Run: headless pygame with SDL's dummy video driver; simulated clock (each Clock.tick advances the game by its frame time, no real sleeping); random seed 0; keys injected as events and as key.get_pressed() state; no mouse input.
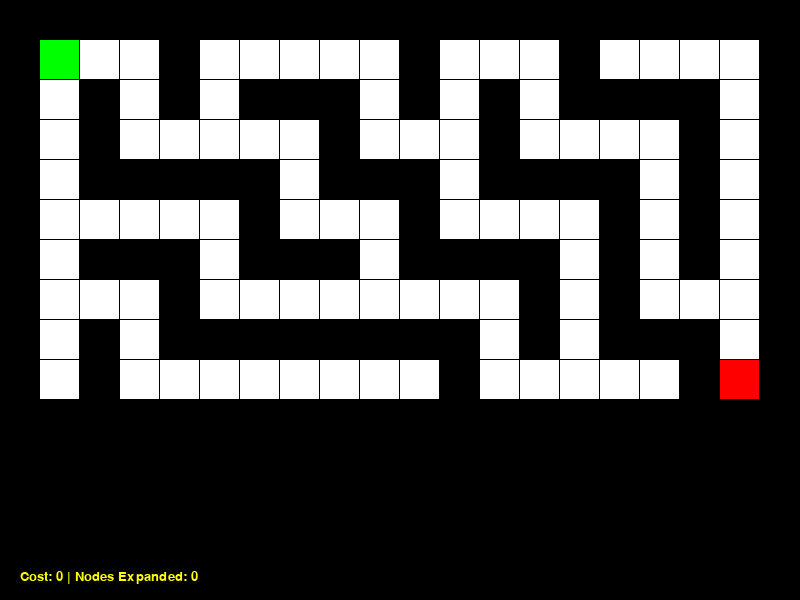
Frame 1 of 4 · flips 1–60 · no input
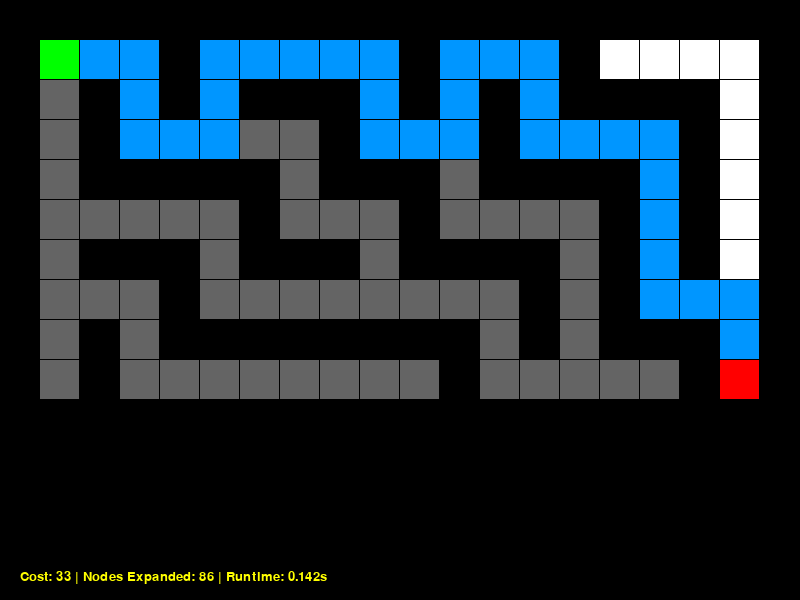
Frame 2 of 4 · flips 61–180 · tapped SPACE, RETURN · held RIGHT (→), D
Frame 3 of 4 · flips 181–300 · held DOWN (↓), S · screen unchanged from frame 2, image omitted
Frame 4 of 4 · flips 301–420 · held LEFT (←), A, UP (↑), W · screen unchanged from frame 3, image omitted

The pygame program that drew these frames:

import pygame
import sys
from heapq import heappush, heappop
import math
import time

pygame.init()

# Screen setup
WIDTH, HEIGHT = 800, 600
CELL_SIZE = 40
COLS, ROWS = WIDTH // CELL_SIZE, HEIGHT // CELL_SIZE

WINDOW = pygame.display.set_mode((WIDTH, HEIGHT))
pygame.display.set_caption("A* Maze Solver with Cost Tracking")

# Colors
BLACK = (0, 0, 0)
WHITE = (255, 255, 255)
GREEN = (0, 255, 0)
BLUE = (0, 150, 255)
RED = (255, 0, 0)
GREY = (100, 100, 100)
YELLOW = (255, 255, 0)

# Maze layout (1 = wall, 0 = path)
maze = [
    [1,1,1,1,1,1,1,1,1,1,1,1,1,1,1,1,1,1,1,1],
    [1,0,0,0,1,0,0,0,0,0,1,0,0,0,1,0,0,0,0,1],
    [1,0,1,0,1,0,1,1,1,0,1,0,1,0,1,1,1,1,0,1],
    [1,0,1,0,0,0,0,0,1,0,0,0,1,0,0,0,0,1,0,1],
    [1,0,1,1,1,1,1,0,1,1,1,0,1,1,1,1,0,1,0,1],
    [1,0,0,0,0,0,1,0,0,0,1,0,0,0,0,1,0,1,0,1],
    [1,0,1,1,1,0,1,1,1,0,1,1,1,1,0,1,0,1,0,1],
    [1,0,0,0,1,0,0,0,0,0,0,0,0,1,0,1,0,0,0,1],
    [1,0,1,0,1,1,1,1,1,1,1,1,0,1,0,1,1,1,0,1],
    [1,0,1,0,0,0,0,0,0,0,0,1,0,0,0,0,0,1,0,1],
    [1,1,1,1,1,1,1,1,1,1,1,1,1,1,1,1,1,1,1,1],
]

start = (1, 1)
goal = (9, 18)

font = pygame.font.SysFont("Arial", 20)

# Heuristic: Manhattan distance
def heuristic(a, b):
    return abs(a[0] - b[0]) + abs(a[1] - b[1])

# Drawing function
def draw_maze(path=None, visited=None, cost=0, expanded=0, runtime=None):
    WINDOW.fill(BLACK)
    for r in range(len(maze)):
        for c in range(len(maze[0])):
            color = WHITE if maze[r][c] == 0 else BLACK
            pygame.draw.rect(WINDOW, color, (c * CELL_SIZE, r * CELL_SIZE, CELL_SIZE-1, CELL_SIZE-1))
    if visited:
        for (r, c) in visited:
            pygame.draw.rect(WINDOW, GREY, (c * CELL_SIZE, r * CELL_SIZE, CELL_SIZE-1, CELL_SIZE-1))
    if path:
        for (r, c) in path:
            pygame.draw.rect(WINDOW, BLUE, (c * CELL_SIZE, r * CELL_SIZE, CELL_SIZE-1, CELL_SIZE-1))
    pygame.draw.rect(WINDOW, GREEN, (start[1]*CELL_SIZE, start[0]*CELL_SIZE, CELL_SIZE-1, CELL_SIZE-1))
    pygame.draw.rect(WINDOW, RED, (goal[1]*CELL_SIZE, goal[0]*CELL_SIZE, CELL_SIZE-1, CELL_SIZE-1))

    # Display cost, expanded nodes, runtime
    text_surface = font.render(
        f"Cost: {cost} | Nodes Expanded: {expanded} | Runtime: {runtime:.3f}s" if runtime else
        f"Cost: {cost} | Nodes Expanded: {expanded}",
        True, YELLOW
    )
    WINDOW.blit(text_surface, (20, HEIGHT - 30))
    pygame.display.update()

# A* Search Algorithm
def a_star():
    open_set = []
    heappush(open_set, (0, start))
    parent = {}
    g_score = {start: 0}
    visited = set()
    nodes_expanded = 0
    start_time = time.time()

    while open_set:
        _, current = heappop(open_set)
        if current == goal:
            # reconstruct path
            path = []
            while current != start:
                path.append(current)
                current = parent[current]
            path.reverse()
            total_cost = g_score[goal]
            runtime = time.time() - start_time
            return path, visited, total_cost, nodes_expanded, runtime

        if current in visited:
            continue
        visited.add(current)
        nodes_expanded += 1

        draw_maze(visited=visited, expanded=nodes_expanded)
        pygame.time.delay(25)

        r, c = current
        for dr, dc in [(1,0),(-1,0),(0,1),(0,-1)]:
            nr, nc = r + dr, c + dc
            neighbor = (nr, nc)
            if (0 <= nr < len(maze) and 0 <= nc < len(maze[0]) and maze[nr][nc] == 0):
                temp_g = g_score[current] + 1
                if neighbor not in g_score or temp_g < g_score[neighbor]:
                    g_score[neighbor] = temp_g
                    f_score = temp_g + heuristic(neighbor, goal)
                    heappush(open_set, (f_score, neighbor))
                    parent[neighbor] = current

    runtime = time.time() - start_time
    return None, visited, 0, nodes_expanded, runtime

# Main loop
def main():
    run = True
    path, visited = [], []
    total_cost = 0
    nodes_expanded = 0
    runtime = 0
    solved = False

    while run:
        for event in pygame.event.get():
            if event.type == pygame.QUIT:
                run = False
            if event.type == pygame.KEYDOWN and event.key == pygame.K_SPACE:
                if not solved:
                    path, visited, total_cost, nodes_expanded, runtime = a_star()
                    draw_maze(path, visited, total_cost, nodes_expanded, runtime)
                    solved = True

        draw_maze(path, visited, total_cost, nodes_expanded, runtime)

    pygame.quit()
    sys.exit()

if __name__ == "__main__":
    main()
